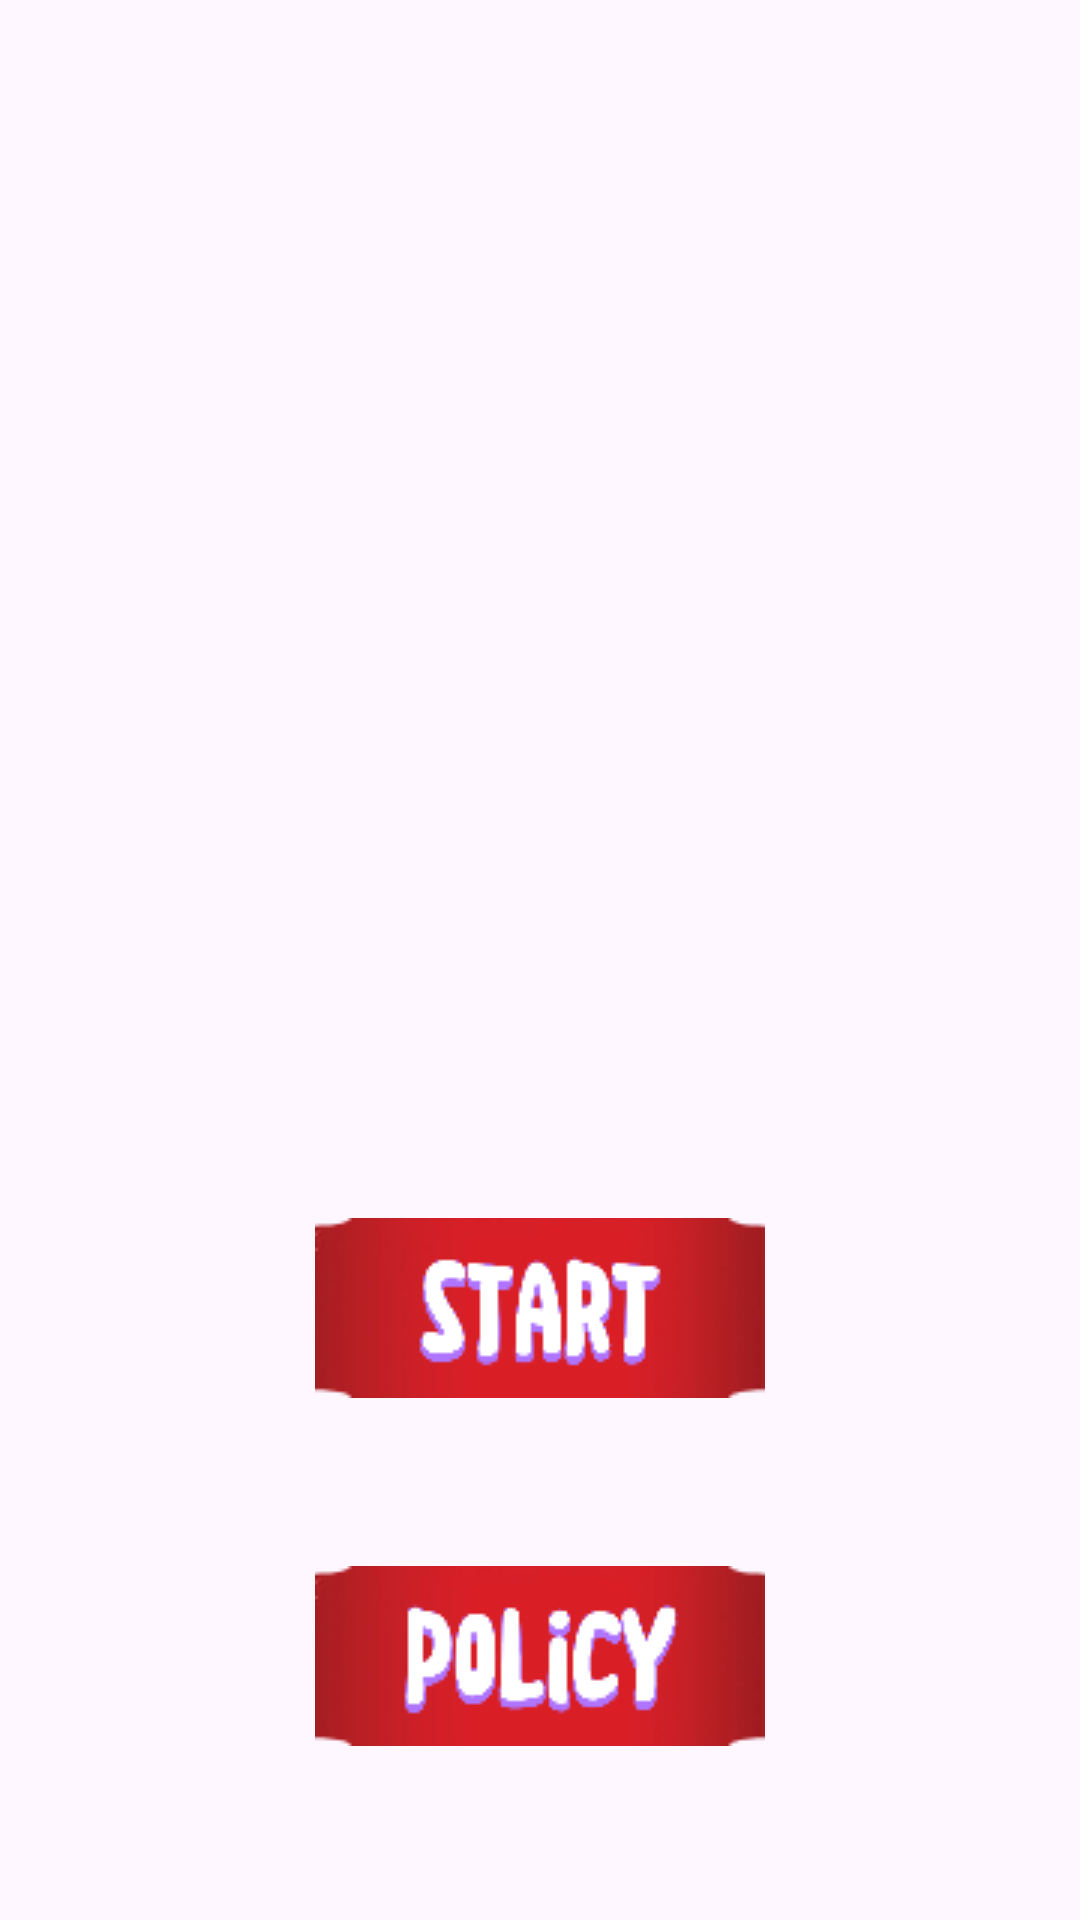

The Android layout XML behind this screen, and the referenced resources:
<!-- AndroidManifest.xml: application theme Theme.MatchingPicture -->
<!-- res/layout/activity_menu.xml -->
<?xml version="1.0" encoding="utf-8"?>
<androidx.constraintlayout.widget.ConstraintLayout
    xmlns:android="http://schemas.android.com/apk/res/android"
    xmlns:app="http://schemas.android.com/apk/res-auto"
    xmlns:tools="http://schemas.android.com/tools"
    android:layout_width="match_parent"
    android:layout_height="match_parent"
    android:background="@drawable/startbg"
    tools:context=".StartActivity">


    <ImageView
        android:id="@+id/btnStart"
        android:layout_width="wrap_content"
        android:layout_height="wrap_content"
        android:layout_marginHorizontal="0dp"
        android:src="@drawable/start"
        android:clickable="true"
        android:focusable="true"
        android:contentDescription="Start Button"
        app:layout_constraintTop_toTopOf="parent"
        app:layout_constraintBottom_toBottomOf="parent"
        app:layout_constraintStart_toStartOf="parent"
        app:layout_constraintEnd_toEndOf="parent"
        app:layout_constraintVertical_bias="0.7"
        />


    <ImageView
        android:id="@+id/Policy"
        android:layout_width="wrap_content"
        android:layout_height="wrap_content"
        android:layout_marginHorizontal="0dp"
        android:src="@drawable/policy"
        android:clickable="true"
        android:focusable="true"
        android:contentDescription="Policy Button"
        app:layout_constraintTop_toTopOf="parent"
        app:layout_constraintBottom_toBottomOf="parent"
        app:layout_constraintStart_toStartOf="parent"
        app:layout_constraintEnd_toEndOf="parent"
        app:layout_constraintVertical_bias="0.9"
        />

</androidx.constraintlayout.widget.ConstraintLayout>
<!-- resources referenced by this layout -->
<resources>
  <!-- drawable policy: png bitmap (drawable, 4543 bytes) -->
  <!-- drawable start: png bitmap (drawable, 4360 bytes) -->
  <style name="Theme.MatchingPicture" parent="Base.Theme.MatchingPicture" />
  <style name="Base.Theme.MatchingPicture" parent="Theme.Material3.DayNight.NoActionBar">
          
          
      </style>
</resources>
